Dataset: surface_dataset (GitHub, hpcgarage/surface_dataset). Classes: bad surface, good surface.

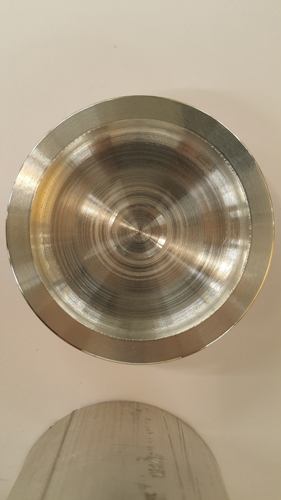
Label: bad surface

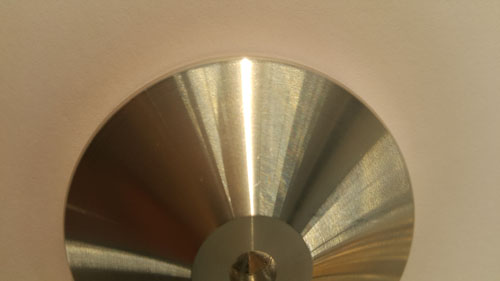
Label: good surface

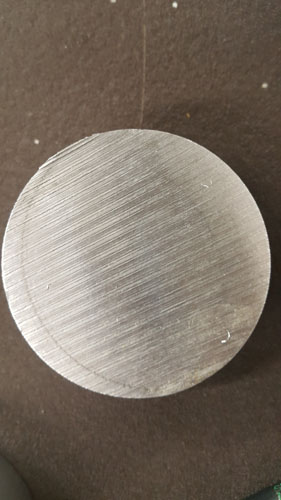
Label: bad surface

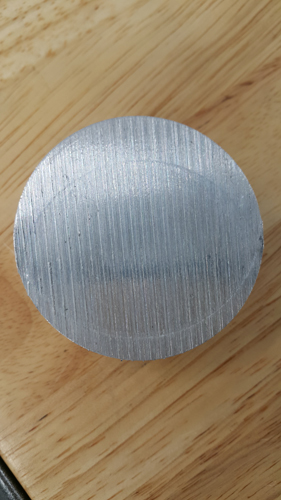
Label: bad surface

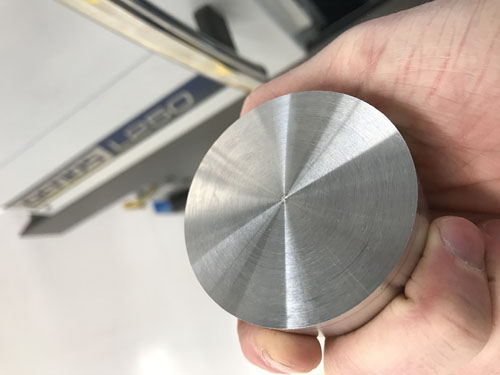
Label: good surface

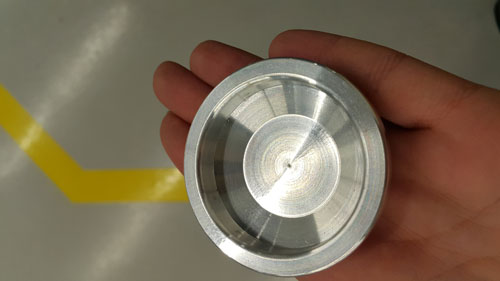
Label: good surface
